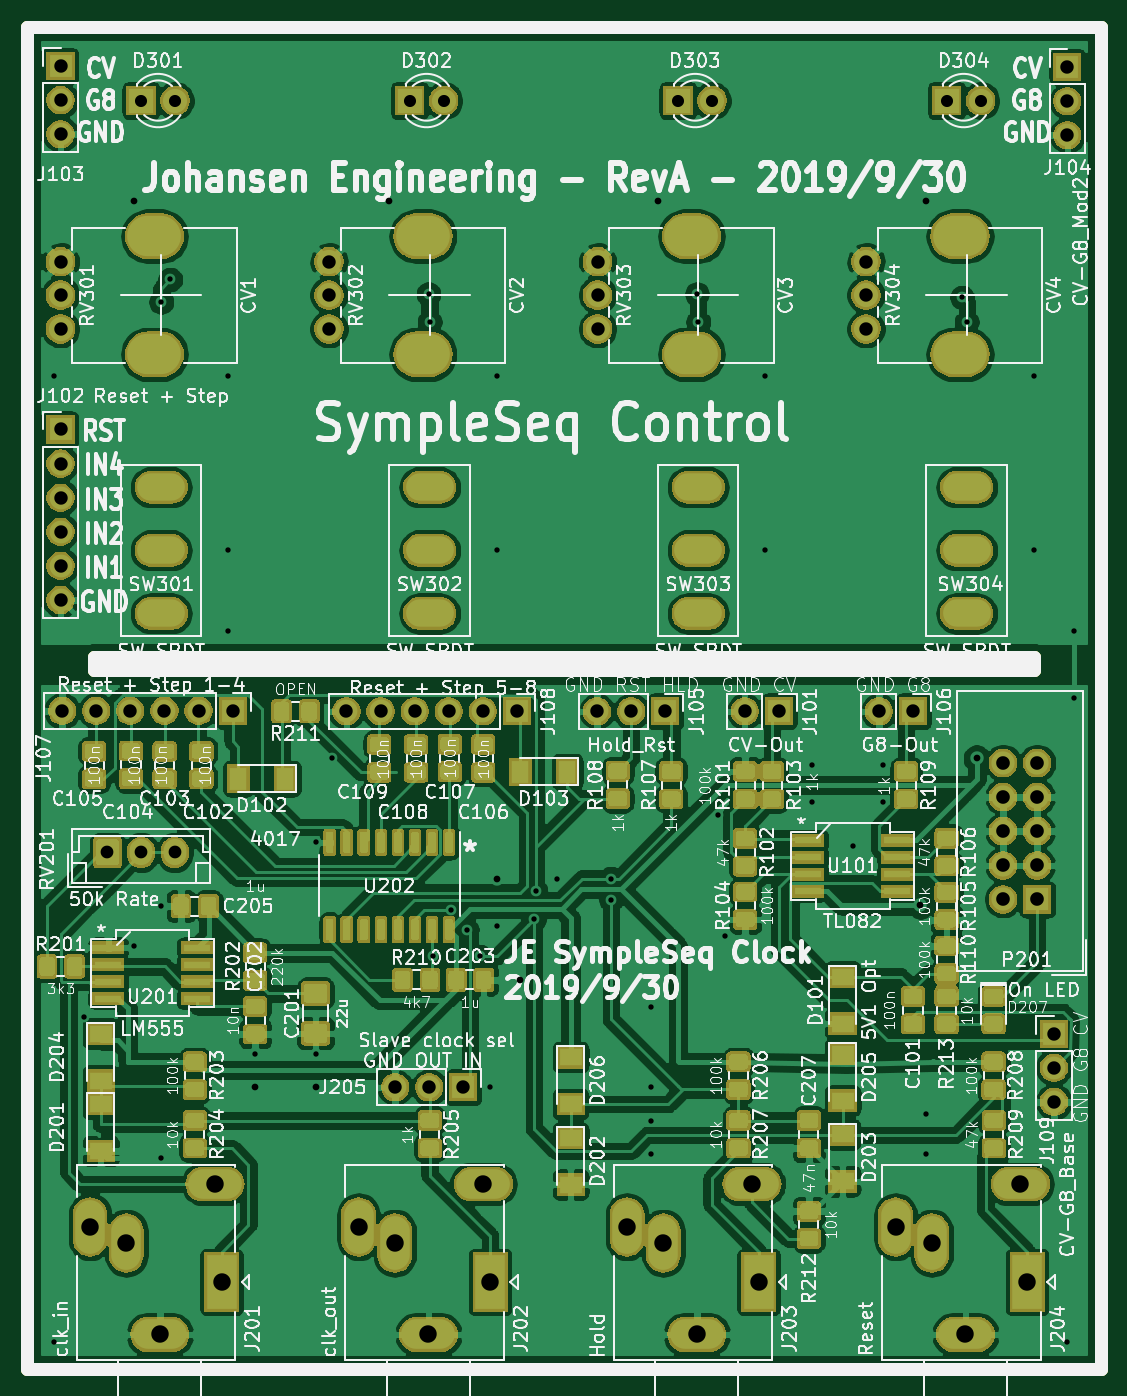
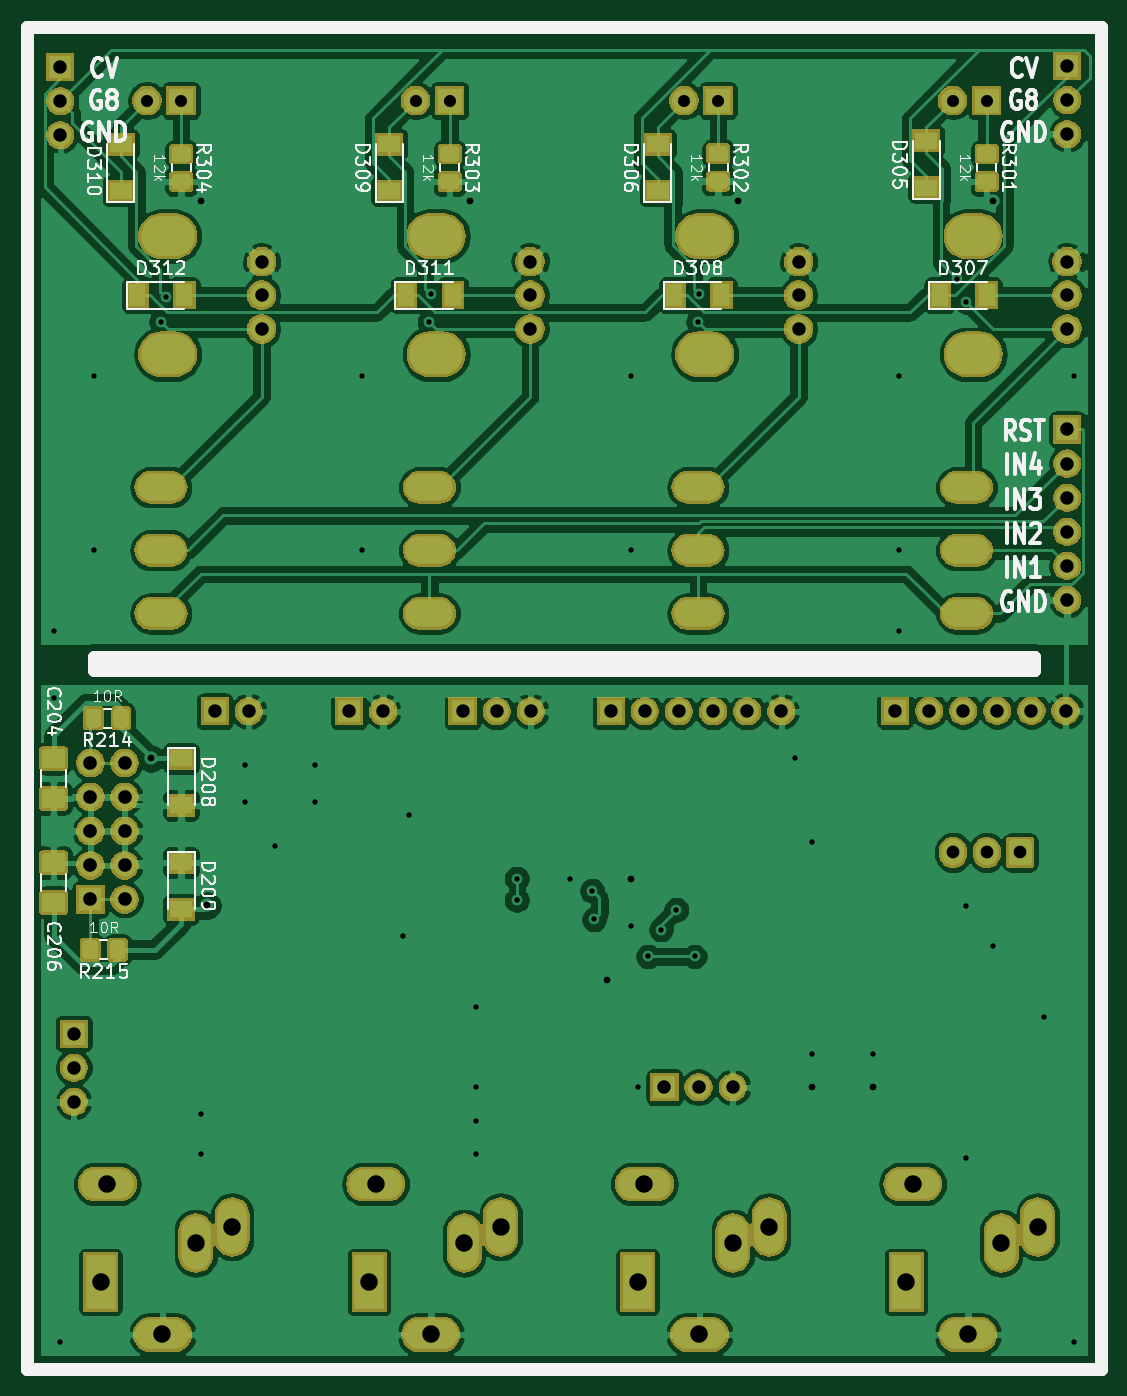
Circuit board: 11 layer files. Board 80.0 x 100.0 mm.
- bottom_copper: KicadJE_SympleSeq-B_Cu.gbr (275065 bytes)
- bottom_mask: KicadJE_SympleSeq-B_Mask.gbr (121867 bytes)
- paste: KicadJE_SympleSeq-B_Paste.gbr (29898 bytes)
- bottom_silk: KicadJE_SympleSeq-B_SilkS.gbr (42980 bytes)
- outline: KicadJE_SympleSeq-Edge_Cuts.gbr (865 bytes)
- top_copper: KicadJE_SympleSeq-F_Cu.gbr (495790 bytes)
- top_mask: KicadJE_SympleSeq-F_Mask.gbr (199921 bytes)
- paste: KicadJE_SympleSeq-F_Paste.gbr (168352 bytes)
- top_silk: KicadJE_SympleSeq-F_SilkS.gbr (260698 bytes)
- drill: KicadJE_SympleSeq-NPTH.drl (639 bytes)
- drill: KicadJE_SympleSeq-PTH.drl (3124 bytes)

=== bottom_copper: KicadJE_SympleSeq-B_Cu.gbr (275065 bytes, source omitted) ===
=== bottom_mask: KicadJE_SympleSeq-B_Mask.gbr (121867 bytes, source omitted) ===
=== paste: KicadJE_SympleSeq-B_Paste.gbr (29898 bytes, source omitted) ===
=== bottom_silk: KicadJE_SympleSeq-B_SilkS.gbr (42980 bytes, source omitted) ===
=== outline: KicadJE_SympleSeq-Edge_Cuts.gbr ===
%TF.GenerationSoftware,KiCad,Pcbnew,(5.1.5)-3*%
%TF.CreationDate,2020-04-29T23:34:31+02:00*%
%TF.ProjectId,KicadJE_SympleSeq,4b696361-644a-4455-9f53-796d706c6553,Rev A*%
%TF.SameCoordinates,Original*%
%TF.FileFunction,Profile,NP*%
%FSLAX46Y46*%
G04 Gerber Fmt 4.6, Leading zero omitted, Abs format (unit mm)*
G04 Created by KiCad (PCBNEW (5.1.5)-3) date 2020-04-29 23:34:31*
%MOMM*%
%LPD*%
G04 APERTURE LIST*
%ADD10C,1.000000*%
G04 APERTURE END LIST*
D10*
X105000000Y-96950000D02*
X105000000Y-97950000D01*
X175000000Y-96950000D02*
X175000000Y-97950000D01*
X105000000Y-96950000D02*
X175000000Y-96950000D01*
X175000000Y-97950000D02*
X105000000Y-97950000D01*
X180000000Y-50000000D02*
X100000000Y-50000000D01*
X180000000Y-150000000D02*
X180000000Y-50000000D01*
X100000000Y-150000000D02*
X180000000Y-150000000D01*
X100000000Y-50000000D02*
X100000000Y-150000000D01*
M02*

=== top_copper: KicadJE_SympleSeq-F_Cu.gbr (495790 bytes, source omitted) ===
=== top_mask: KicadJE_SympleSeq-F_Mask.gbr (199921 bytes, source omitted) ===
=== paste: KicadJE_SympleSeq-F_Paste.gbr (168352 bytes, source omitted) ===
=== top_silk: KicadJE_SympleSeq-F_SilkS.gbr (260698 bytes, source omitted) ===
=== drill: KicadJE_SympleSeq-NPTH.drl ===
M48
; DRILL file {KiCad (5.1.5)-3} date 29/04/2020 23:34:26
; FORMAT={-:-/ absolute / metric / decimal}
; #@! TF.CreationDate,2020-04-29T23:34:26+02:00
; #@! TF.GenerationSoftware,Kicad,Pcbnew,(5.1.5)-3
; #@! TF.FileFunction,NonPlated,1,2,NPTH
FMAT,2
METRIC
T1C2.000
%
G90
G05
T1
G00X109.0Y-65.6
M15
G01X110.0Y-65.6
M16
G05
G00X109.0Y-74.4
M15
G01X110.0Y-74.4
M16
G05
G00X149.0Y-65.6
M15
G01X150.0Y-65.6
M16
G05
G00X149.0Y-74.4
M15
G01X150.0Y-74.4
M16
G05
G00X129.0Y-65.6
M15
G01X130.0Y-65.6
M16
G05
G00X129.0Y-74.4
M15
G01X130.0Y-74.4
M16
G05
G00X169.0Y-65.6
M15
G01X170.0Y-65.6
M16
G05
G00X169.0Y-74.4
M15
G01X170.0Y-74.4
M16
G05
T0
M30

=== drill: KicadJE_SympleSeq-PTH.drl ===
M48
; DRILL file {KiCad (5.1.5)-3} date 29/04/2020 23:34:26
; FORMAT={-:-/ absolute / metric / decimal}
; #@! TF.CreationDate,2020-04-29T23:34:26+02:00
; #@! TF.GenerationSoftware,Kicad,Pcbnew,(5.1.5)-3
; #@! TF.FileFunction,Plated,1,2,PTH
FMAT,2
METRIC
T1C0.400
T2C0.500
T3C0.900
T4C0.950
T5C1.000
T6C1.016
T7C1.300
%
G90
G05
T1
X102.0Y-76.0
X102.0Y-148.0
X104.25Y-123.75
X108.0Y-118.5
X110.0Y-70.5
X110.0Y-115.5
X110.0Y-134.25
X110.672Y-68.828
X115.0Y-76.0
X115.0Y-89.0
X115.0Y-95.0
X117.0Y-126.5
X121.5Y-110.75
X121.5Y-126.5
X122.75Y-104.5
X129.912Y-69.912
X130.0Y-72.0
X130.25Y-119.25
X131.61Y-115.775
X132.75Y-117.25
X133.725Y-119.25
X134.5Y-129.0
X135.0Y-76.0
X135.0Y-89.0
X135.0Y-117.0
X137.75Y-116.5
X137.882Y-114.36
X139.5Y-113.5
X143.5Y-113.45
X143.5Y-115.05
X146.5Y-123.0
X146.5Y-129.0
X146.5Y-131.5
X146.5Y-134.0
X149.912Y-69.912
X150.0Y-72.0
X151.5Y-108.75
X152.0Y-117.75
X155.0Y-76.0
X155.0Y-89.0
X158.5Y-105.0
X158.5Y-107.75
X161.5Y-111.0
X163.75Y-105.0
X163.75Y-107.75
X167.0Y-131.0
X167.0Y-134.0
X169.662Y-70.162
X170.0Y-72.0
X175.0Y-76.0
X175.0Y-89.0
X177.5Y-148.0
X178.0Y-95.0
X178.0Y-100.0
T2
X108.0Y-63.0
X117.0Y-129.0
X121.5Y-129.0
X127.0Y-63.0
X135.0Y-113.5
X136.75Y-121.0
X147.0Y-63.0
X166.55Y-115.45
X167.0Y-63.0
X170.75Y-104.5
T3
X148.5Y-55.5
X151.04Y-55.5
X168.5Y-55.5
X171.04Y-55.5
X108.5Y-55.5
X111.04Y-55.5
X128.5Y-55.5
X131.04Y-55.5
T4
X106.0Y-111.5
X108.5Y-111.5
X111.0Y-111.5
T5
X102.5Y-67.5
X102.5Y-70.0
X102.5Y-72.5
X102.5Y-80.0
X102.5Y-82.54
X102.5Y-85.08
X102.5Y-87.62
X102.5Y-90.16
X102.5Y-92.7
X176.5Y-125.0
X176.5Y-127.54
X176.5Y-130.08
X142.5Y-67.5
X142.5Y-70.0
X142.5Y-72.5
X177.5Y-53.0
X177.5Y-55.54
X177.5Y-58.08
X127.42Y-129.0
X129.96Y-129.0
X132.5Y-129.0
X163.46Y-101.0
X166.0Y-101.0
X122.5Y-67.5
X122.5Y-70.0
X122.5Y-72.5
X162.5Y-67.5
X162.5Y-70.0
X162.5Y-72.5
X102.625Y-100.955
X105.165Y-100.955
X107.705Y-100.955
X110.245Y-100.955
X112.785Y-100.955
X115.325Y-100.955
X123.8Y-101.0
X126.34Y-101.0
X128.88Y-101.0
X131.42Y-101.0
X133.96Y-101.0
X136.5Y-101.0
X102.5Y-52.92
X102.5Y-55.46
X102.5Y-58.0
X142.46Y-101.0
X145.0Y-101.0
X147.54Y-101.0
X153.46Y-101.0
X156.0Y-101.0
T6
X172.71Y-104.84
X172.71Y-107.38
X172.71Y-109.92
X172.71Y-112.46
X172.71Y-115.0
X175.25Y-104.84
X175.25Y-107.38
X175.25Y-109.92
X175.25Y-112.46
X175.25Y-115.0
T7
X104.7Y-139.4
X107.4Y-140.6
X109.9Y-147.4
X114.0Y-136.2
X114.5Y-143.5
X144.7Y-139.4
X147.4Y-140.6
X149.9Y-147.4
X154.0Y-136.2
X154.5Y-143.5
X164.7Y-139.4
X167.4Y-140.6
X169.9Y-147.4
X174.0Y-136.2
X174.5Y-143.5
X124.7Y-139.4
X127.4Y-140.6
X129.9Y-147.4
X134.0Y-136.2
X134.5Y-143.5
T5
G00X129.35Y-84.3
M15
G01X130.65Y-84.3
M16
G05
G00X129.35Y-89.0
M15
G01X130.65Y-89.0
M16
G05
G00X129.35Y-93.7
M15
G01X130.65Y-93.7
M16
G05
G00X109.35Y-84.3
M15
G01X110.65Y-84.3
M16
G05
G00X109.35Y-89.0
M15
G01X110.65Y-89.0
M16
G05
G00X109.35Y-93.7
M15
G01X110.65Y-93.7
M16
G05
G00X169.35Y-84.3
M15
G01X170.65Y-84.3
M16
G05
G00X169.35Y-89.0
M15
G01X170.65Y-89.0
M16
G05
G00X169.35Y-93.7
M15
G01X170.65Y-93.7
M16
G05
G00X149.35Y-84.3
M15
G01X150.65Y-84.3
M16
G05
G00X149.35Y-89.0
M15
G01X150.65Y-89.0
M16
G05
G00X149.35Y-93.7
M15
G01X150.65Y-93.7
M16
G05
T0
M30

